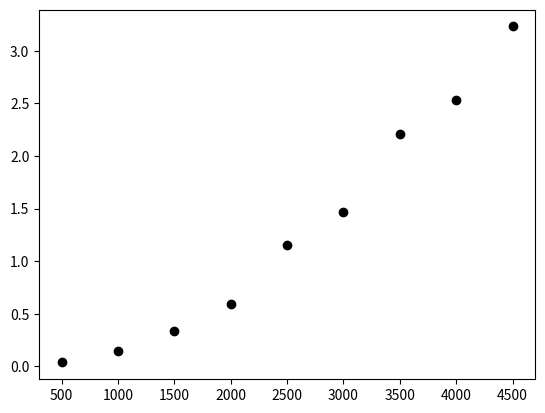

Python code for this plot:
# -*- coding: utf-8 -*-
"""
Created on Fri Jan  6 11:01:28 2023

[redacted]
"""
import random
from matplotlib import pyplot as plt
import time

# Set the pseudo-random seed for reproducibility
random.seed(0)

# A variable to store the number of agents
#n_agents = 500

def get_distance(x0, y0, x1, y1):
    """
    Calculate the Euclidean distance between (x0, y0) and (x1, y1).

    Parameters
    ----------
    x0 : Number
        The x-coordinate of the first coordinate pair.
    y0 : Number
        The y-coordinate of the first coordinate pair.
    x1 : Number
        The x-coordinate of the second coordinate pair.
    y1 : Number
        The y-coordinate of the second coordinate pair.

    Returns
    -------
    distance : Number
        The Euclidean distance between (x0, y0) and (x1, y1).
    """
    # Calculate the difference in the x coordinates.
    diff_x = x0 - x1
    # Calculate the difference in the y coordinates.
    diff_y = y0 - y1
    # Square the differences and add the squares
    ssd = (diff_x * diff_x) + (diff_y * diff_y)
    # Calculate the square root
    distance = ssd ** 0.5
    return distance

def get_max_distance():
    """
    Calculate and return the maximum distance between all the agents

    Returns
    -------
    max_distance : Number
        The maximum distance betwee all the agents.

    """
    # Loop through and calculate distances
    max_distance = 0
    for i in range(len(agents)):
        a = agents[i]
        for j in range(i + 1, len(agents)):
            #print("i", i, "j", j)
            b = agents[j]
            distance = get_distance(a[0], a[1], b[0], b[1])
            #print("distance between", a, b, distance)
            max_distance = max(max_distance, distance)
            #print("max_distance", max_distance)
    return max_distance

# A list to store times
run_times = []
n_agents_range = range(500, 5000, 500)
for n_agents in n_agents_range:
    
    # Initialise agents
    agents = []
    for i in range(n_agents):
        agents.append([random.randint(0, 99), random.randint(0, 99)])
    #print(agents)
    
    # Print the maximum distance between all the agents
    start = time.perf_counter()
    print("Maximum distance between all the agents", get_max_distance())
    end = time.perf_counter()
    run_time = end - start
    print("Time taken to calculate maximum distance", run_time)
    run_times.append(run_time)

# Plot
j = 0
for i in n_agents_range:
    plt.scatter(i, run_times[j], color='black')
    j = j + 1
plt.show()
